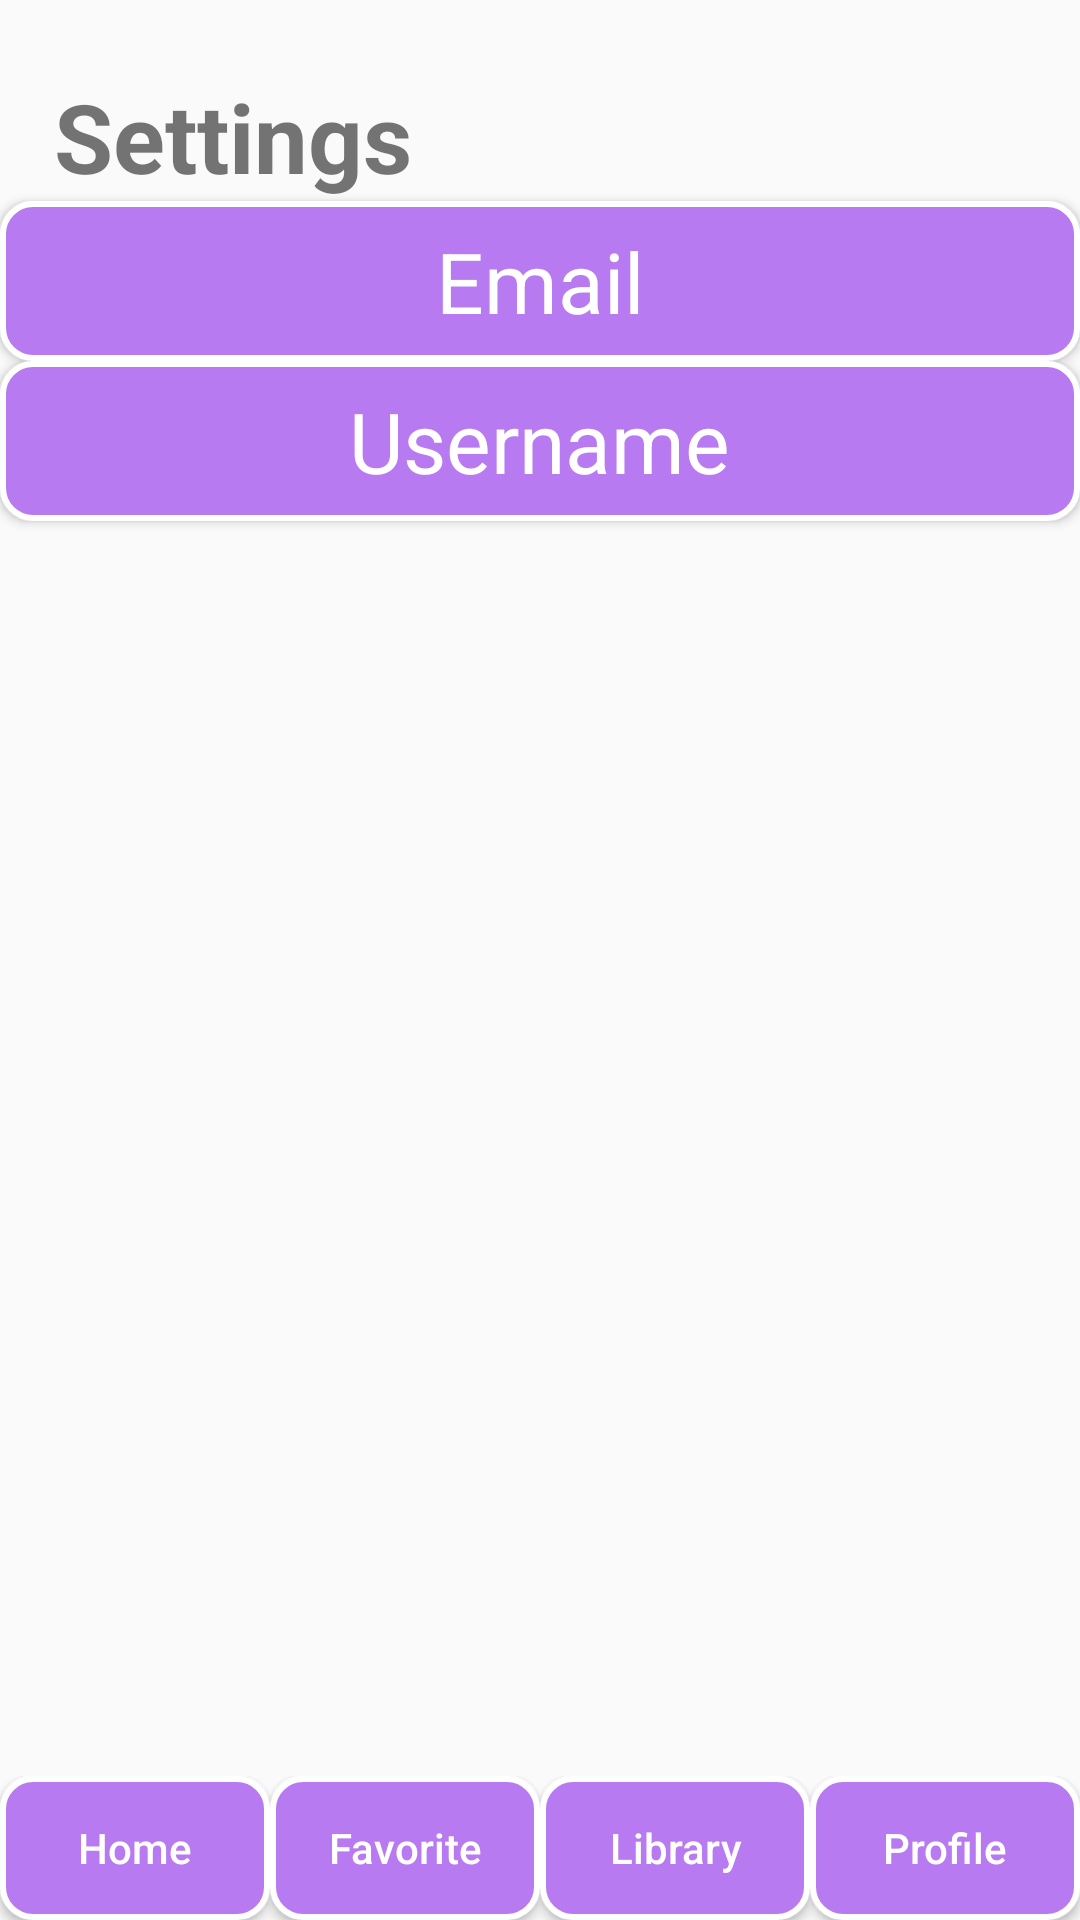

Produce the Android XML layout that renders to this screen, including the resource entries it uses.
<!-- AndroidManifest.xml: application theme Theme.Final_app -->
<!-- res/layout/activity_setting.xml -->
<?xml version="1.0" encoding="utf-8"?>

<RelativeLayout xmlns:android="http://schemas.android.com/apk/res/android"
    xmlns:app="http://schemas.android.com/apk/res-auto"
    xmlns:tools="http://schemas.android.com/tools"
    android:layout_width="match_parent"
    android:layout_height="match_parent"
    android:orientation="vertical"
    tools:context=".MainActivity">


    <RelativeLayout xmlns:android="http://schemas.android.com/apk/res/android"
        android:layout_width="match_parent"
        android:layout_height="match_parent">

        <LinearLayout
            android:layout_width="match_parent"
            android:layout_height="match_parent"
            android:orientation="vertical"
            android:layout_alignParentTop="true">

            <include layout="@layout/layout_setting" />
        </LinearLayout>

        <LinearLayout
            android:layout_width="match_parent"
            android:layout_height="wrap_content"
            android:layout_alignParentBottom="true"
            android:layout_marginTop="400dp"
            android:gravity="bottom"
            android:orientation="horizontal">

            <androidx.appcompat.widget.AppCompatButton
                android:id="@+id/homeBtn"
                android:layout_width="0dp"
                android:layout_height="wrap_content"
                android:layout_weight="1"
                style="@style/layoutBtn"
                android:text="Home"
                android:textAllCaps="false"
                tools:layout_editor_absoluteX="16dp"
                tools:layout_editor_absoluteY="662dp" />

            <androidx.appcompat.widget.AppCompatButton
                android:id="@+id/favoriteBtn"
                android:layout_width="0dp"
                android:layout_height="wrap_content"
                android:layout_weight="1"
                style="@style/layoutBtn"
                android:text="Favorite"
                android:textAllCaps="false"
                tools:layout_editor_absoluteX="118dp"
                tools:layout_editor_absoluteY="662dp" />

            <androidx.appcompat.widget.AppCompatButton
                android:id="@+id/libraryBtn"
                android:layout_width="0dp"
                android:layout_height="wrap_content"
                android:layout_weight="1"
                style="@style/layoutBtn"
                android:text="Library"
                android:textAllCaps="false"
                tools:layout_editor_absoluteX="223dp"
                tools:layout_editor_absoluteY="662dp" />

            <androidx.appcompat.widget.AppCompatButton
                android:id="@+id/profileBtn"
                android:layout_width="0dp"
                android:layout_height="wrap_content"
                android:layout_weight="1"
                style="@style/layoutBtn"
                android:text="Profile"
                android:textAllCaps="false"
                tools:layout_editor_absoluteX="311dp"
                tools:layout_editor_absoluteY="662dp" />
        </LinearLayout>


    </RelativeLayout>


</RelativeLayout>
<!-- res/layout/layout_setting.xml (included above) -->
<?xml version="1.0" encoding="utf-8"?>

<LinearLayout xmlns:android="http://schemas.android.com/apk/res/android"
    xmlns:app="http://schemas.android.com/apk/res-auto"
    xmlns:tools="http://schemas.android.com/tools"
    android:layout_width="match_parent"
    android:layout_height="match_parent"
    android:orientation="vertical">

    <TextView
        android:layout_width="match_parent"
        android:layout_height="wrap_content"
        android:layout_marginLeft="18dp"
        android:layout_marginTop="24dp"
        android:text="Settings"
        android:textColor="@color/buttonPrimaryColor"
        android:textSize="32dp"
        android:textStyle="bold"
        tools:ignore="MissingConstraints" />

    <LinearLayout
        android:id="@+id/changeEmail"
        android:layout_width="match_parent"
        android:layout_height="wrap_content"
        style="@style/layoutBtn"
        android:orientation="vertical"
        android:padding="8dp">

        <TextView
            android:layout_width="wrap_content"
            android:layout_height="wrap_content"
            android:layout_gravity="center"
            android:text="Email"
            android:textColor="@color/white"
            android:textSize="28sp" />

    </LinearLayout>

    <LinearLayout
        android:id="@+id/changeUsername"
        android:layout_width="match_parent"
        android:layout_height="wrap_content"
        style="@style/layoutBtn"
        android:orientation="vertical"
        android:padding="8dp">

        <TextView
            android:layout_width="wrap_content"
            android:layout_height="wrap_content"
            android:layout_gravity="center"
            android:text="Username"
            android:textColor="@color/white"
            android:textSize="28sp" />
    </LinearLayout>

</LinearLayout>
<!-- resources referenced by this layout -->
<resources>
  <style name="layoutBtn" parent="Widget.AppCompat.Button.Colored">
          <item name="android:background">@drawable/item_button</item>
      </style>
  <style name="Theme.Final_app" parent="Base.Theme.Final_app" />
  <!-- drawable item_button (drawable) -->
  <?xml version="1.0" encoding="utf-8"?>
  
  <shape xmlns:android="http://schemas.android.com/apk/res/android" android:shape="rectangle" >
      <stroke
          android:width="2dp"
          android:color="@color/white"/>
      <corners
          android:radius="10dp"
          />
      <solid
          android:color="#B87AF0"/>
      <size
          android:width="100dp"
          android:height="30dp"
          />
  </shape>
  <style name="Base.Theme.Final_app" parent="Theme.AppCompat.DayNight.DarkActionBar">
          
          
      </style>
  <!-- not gathered from this repository: default colours our renderer supplied (Android Studio template values) -->
  <color name="white">#FFFFFFFF</color>
</resources>
